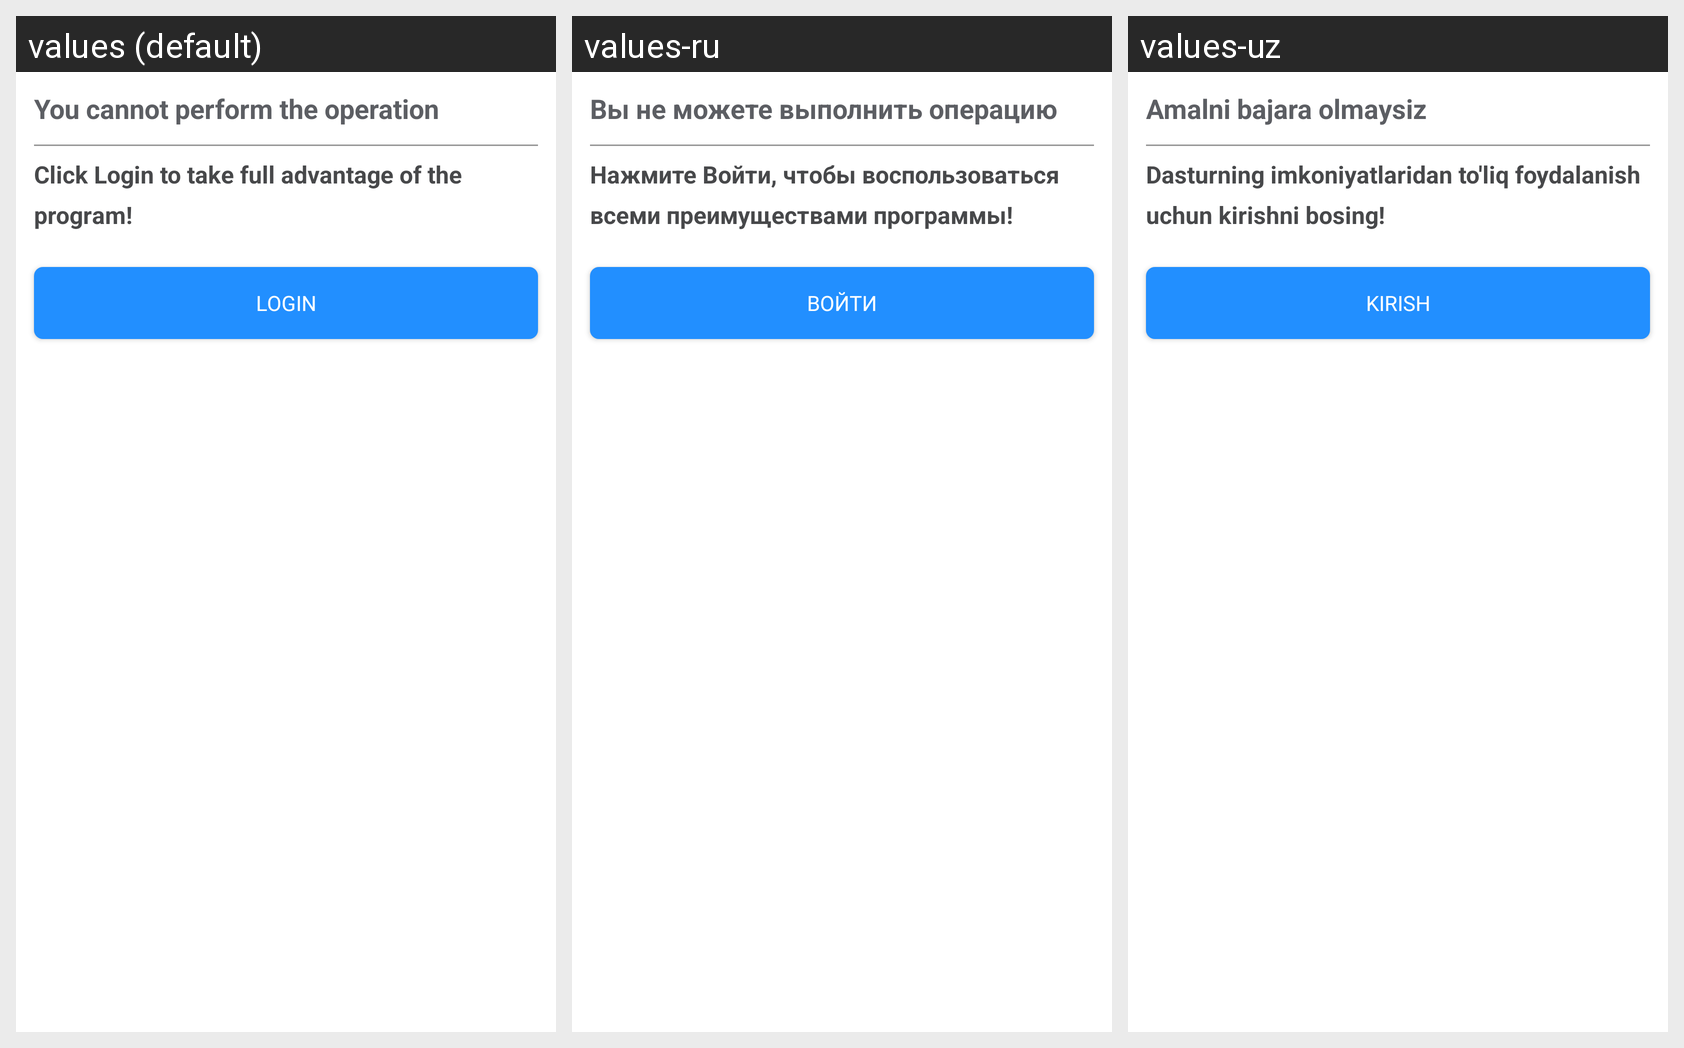

The Android screen above is rendered under several locales of the same app. Produce the string resources it draws, with the default and per-locale values.
Android screen res/layout/alert_dialog_sign_up.xml rendered under 3 locales, left to right: values (default), values-ru, values-uz. Device: Nexus 5 (rendered at 1080×1920; each locale shown at half size, 540×960, under a caption strip naming it); theme Theme.Ekengash.
Strings drawn on this screen, with the default value and each locale's value (text and hints the layout hard-codes, and strings that could not be matched under every locale, appear in the picture but are not listed):

amalni_bajara_olmaysiz
  values: You cannot perform the operation
  values-ru: Вы не можете выполнить операцию
  values-uz: Amalni bajara olmaysiz

dasturning_imkoniyatlaridan_to_liq_foydalanish_uchun_kirishni_bosing
  values: Click Login to take full advantage of the program!
  values-ru: Нажмите Войти, чтобы воспользоваться всеми преимуществами программы!
  values-uz: Dasturning imkoniyatlaridan to'liq foydalanish uchun kirishni bosing!

kirish
  values: Login
  values-ru: Войти
  values-uz: Kirish
